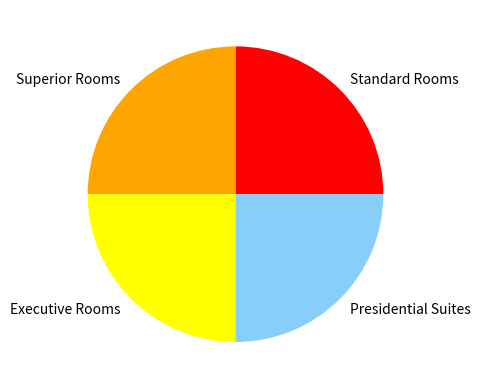

Source code (Python):
import matplotlib.pyplot as mpl

c1 = 20
c2 = 20
c3 = 20
c4 = 20

print(f"Number of Standard Room: {c1}")
print(f"Number of Superior Room: {c2}")
print(f"Number of Executive Rooms: {c3}")
print(f"Number of Presidential: {c4}")


colors = ["red", "orange", "yellow", "lightskyblue"]


mpl.pie([c1, c2, c3, c4], labels = ["Standard Rooms", "Superior Rooms", "Executive Rooms", "Presidential Suites"], colors = colors)

mpl.show()
